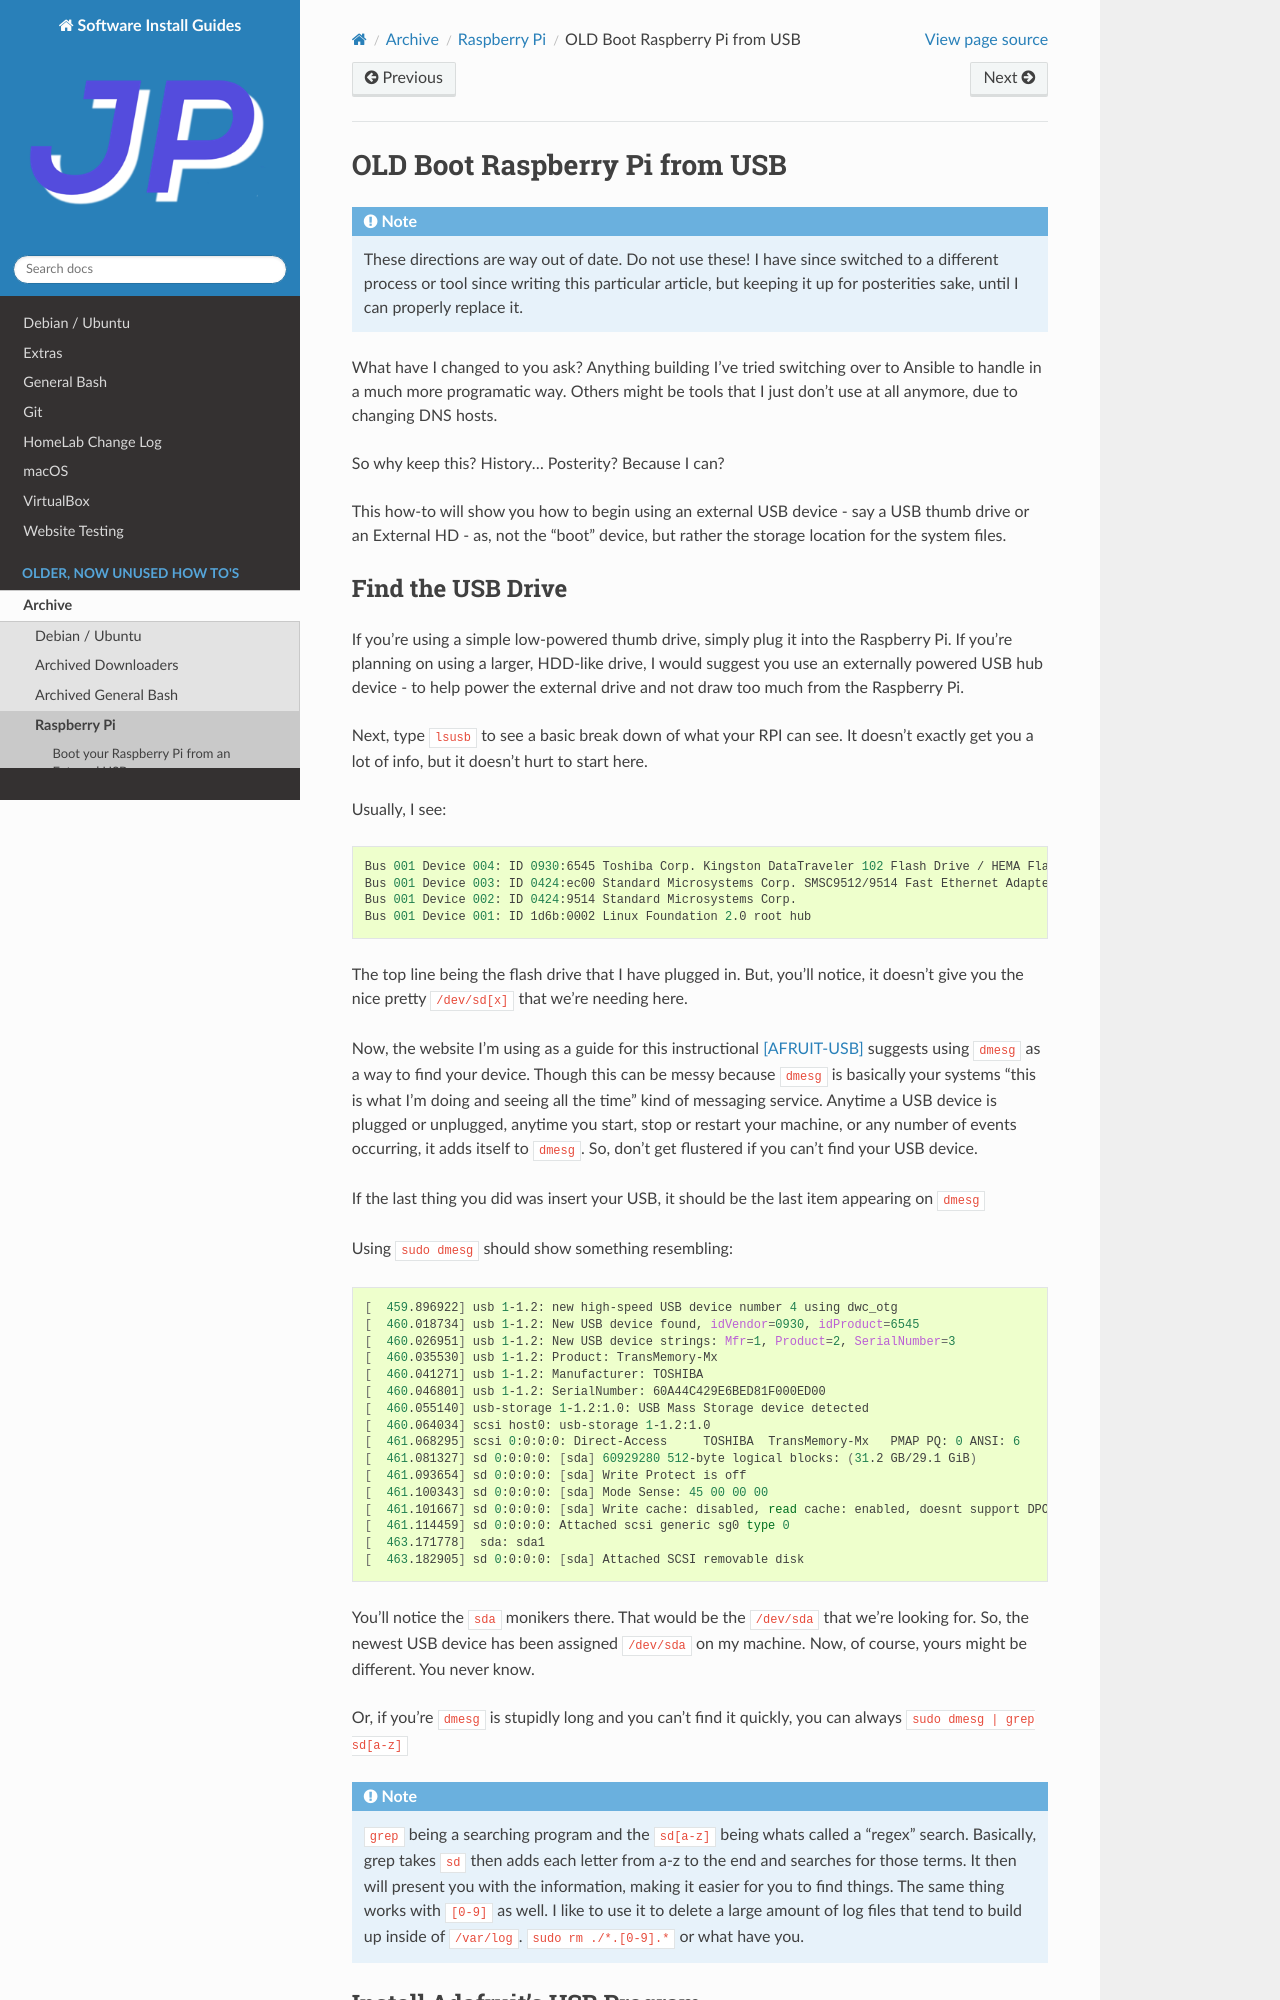

repository: jpartain89/Software-Install-Guides · page: docs/archive/raspberry-pi/OLD-boot-from-usb.html · generator: sphinx

==============================
OLD Boot Raspberry Pi from USB
==============================

.. include:: ../donotuse.rst

So why keep this? History... Posterity? Because I can?

This how-to will show you how to begin using an external USB device - say a USB thumb drive or an External HD - as, not the "boot" device, but rather the storage location for the system files.
